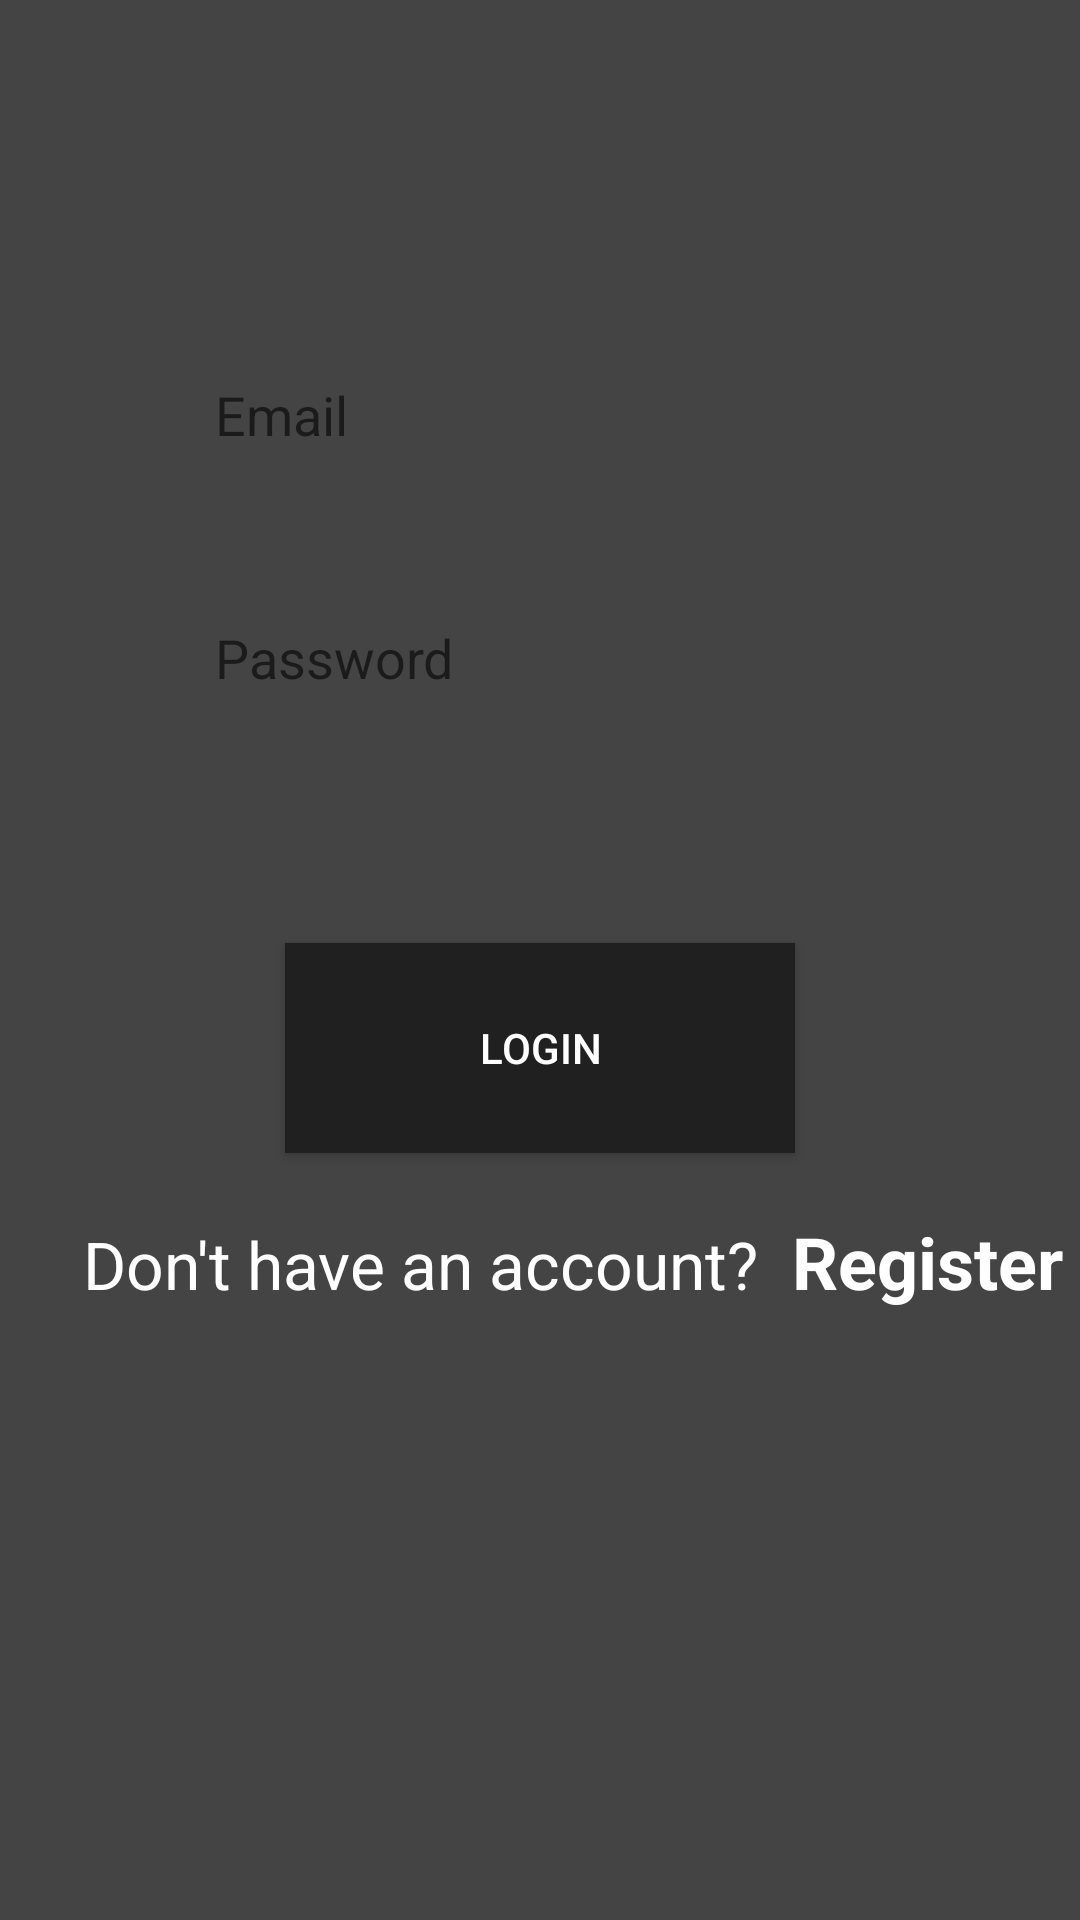

The Android layout XML behind this screen, and the referenced resources:
<!-- AndroidManifest.xml: application theme AppTheme -->
<!-- res/layout/activity_login.xml -->
<?xml version="1.0" encoding="utf-8"?>
<androidx.constraintlayout.widget.ConstraintLayout xmlns:android="http://schemas.android.com/apk/res/android"
    xmlns:app="http://schemas.android.com/apk/res-auto"
    xmlns:tools="http://schemas.android.com/tools"
    android:layout_width="match_parent"
    android:layout_height="match_parent"
    android:background="#444444"
    tools:context=".LoginActivity">
    <EditText
        android:id="@+id/editTextEmailAddress"
        android:layout_width="237dp"
        android:layout_height="49dp"
        android:layout_marginTop="104dp"
        android:layout_marginBottom="12dp"
        android:background="@drawable/edittextbackground"
        android:ems="10"
        android:hint="Email"
        android:inputType="textEmailAddress"
        android:padding="10dp"
        android:textColor="@color/black"
        app:layout_constraintBottom_toTopOf="@+id/editTextPassword"
        app:layout_constraintEnd_toEndOf="parent"
        app:layout_constraintHorizontal_bias="0.502"
        app:layout_constraintStart_toStartOf="parent"
        app:layout_constraintTop_toTopOf="parent" />

    <EditText
        android:id="@+id/editTextPassword"
        android:layout_width="237dp"
        android:layout_height="49dp"
        android:layout_marginTop="10dp"
        android:layout_marginBottom="41dp"
        android:background="@drawable/edittextbackground"
        android:ems="10"
        android:hint="Password"
        android:inputType="textPassword"
        android:padding="10dp"
        android:textColor="@color/black"
        app:layout_constraintBottom_toTopOf="@+id/buttonLogin"
        app:layout_constraintStart_toStartOf="@+id/editTextEmailAddress"
        app:layout_constraintTop_toBottomOf="@+id/editTextEmailAddress" />

    <Button
        android:id="@+id/buttonLogin"
        android:layout_width="170dp"
        android:layout_height="70dp"
        android:layout_marginTop="20dp"
        android:layout_marginBottom="10dp"
        android:background="#202020"
        android:onClick="login"
        android:text="LOGIN"
        android:textColor="@color/white"
        app:layout_constraintBottom_toTopOf="@+id/linearLayout"
        app:layout_constraintEnd_toEndOf="parent"
        app:layout_constraintStart_toStartOf="parent"
        app:layout_constraintTop_toBottomOf="@+id/editTextPassword" />

    <LinearLayout
        android:id="@+id/linearLayout"
        android:layout_width="366dp"
        android:layout_height="56dp"
        android:layout_marginBottom="170dp"
        android:orientation="horizontal"
        app:layout_constraintBottom_toBottomOf="parent"
        app:layout_constraintEnd_toEndOf="parent"
        app:layout_constraintHorizontal_bias="0.488"
        app:layout_constraintStart_toStartOf="parent"
        app:layout_constraintTop_toBottomOf="@+id/buttonLogin">

        <TextView
            android:id="@+id/textView"
            android:layout_width="match_parent"
            android:layout_height="wrap_content"
            android:layout_marginLeft="30dp"
            android:layout_weight="0.75"
            android:text="Don't have an account?"
            android:textColor="@color/white"
            android:textSize="22dp" />

        <TextView
            android:id="@+id/textViewRegister"
            android:layout_width="match_parent"
            android:layout_height="wrap_content"
            android:layout_weight="2"
            android:text="Register"
            android:onClick="goToRegister"
            android:textColor="@color/white"
            android:textSize="24dp"
            android:textStyle="bold" />
    </LinearLayout>

</androidx.constraintlayout.widget.ConstraintLayout>
<!-- resources referenced by this layout -->
<resources>
  <color name="black">#FF000000</color>
  <color name="white">#FFFFFFFF</color>
  <style name="AppTheme" parent="Theme.AppCompat.Light.DarkActionBar">
          
          <item name="colorPrimary">@color/colorPrimary</item>
          <item name="colorPrimaryDark">@color/colorPrimaryDark</item>
          <item name="colorAccent">@color/colorAccent</item>
          <item name="android:itemBackground">@color/menuBackgroundColor</item>
          <item name="android:itemTextAppearance">@style/MyMenuItemTextAppearance</item>
  
  
      </style>
  <color name="colorPrimary">#000000</color>
  <color name="colorPrimaryDark">#202020</color>
  <color name="colorAccent">#D81B60</color>
  <color name="menuBackgroundColor">#000000</color>
  <style name="MyMenuItemTextAppearance">
          <item name="android:textColor">#FFFFFF</item> 
      </style>
</resources>
